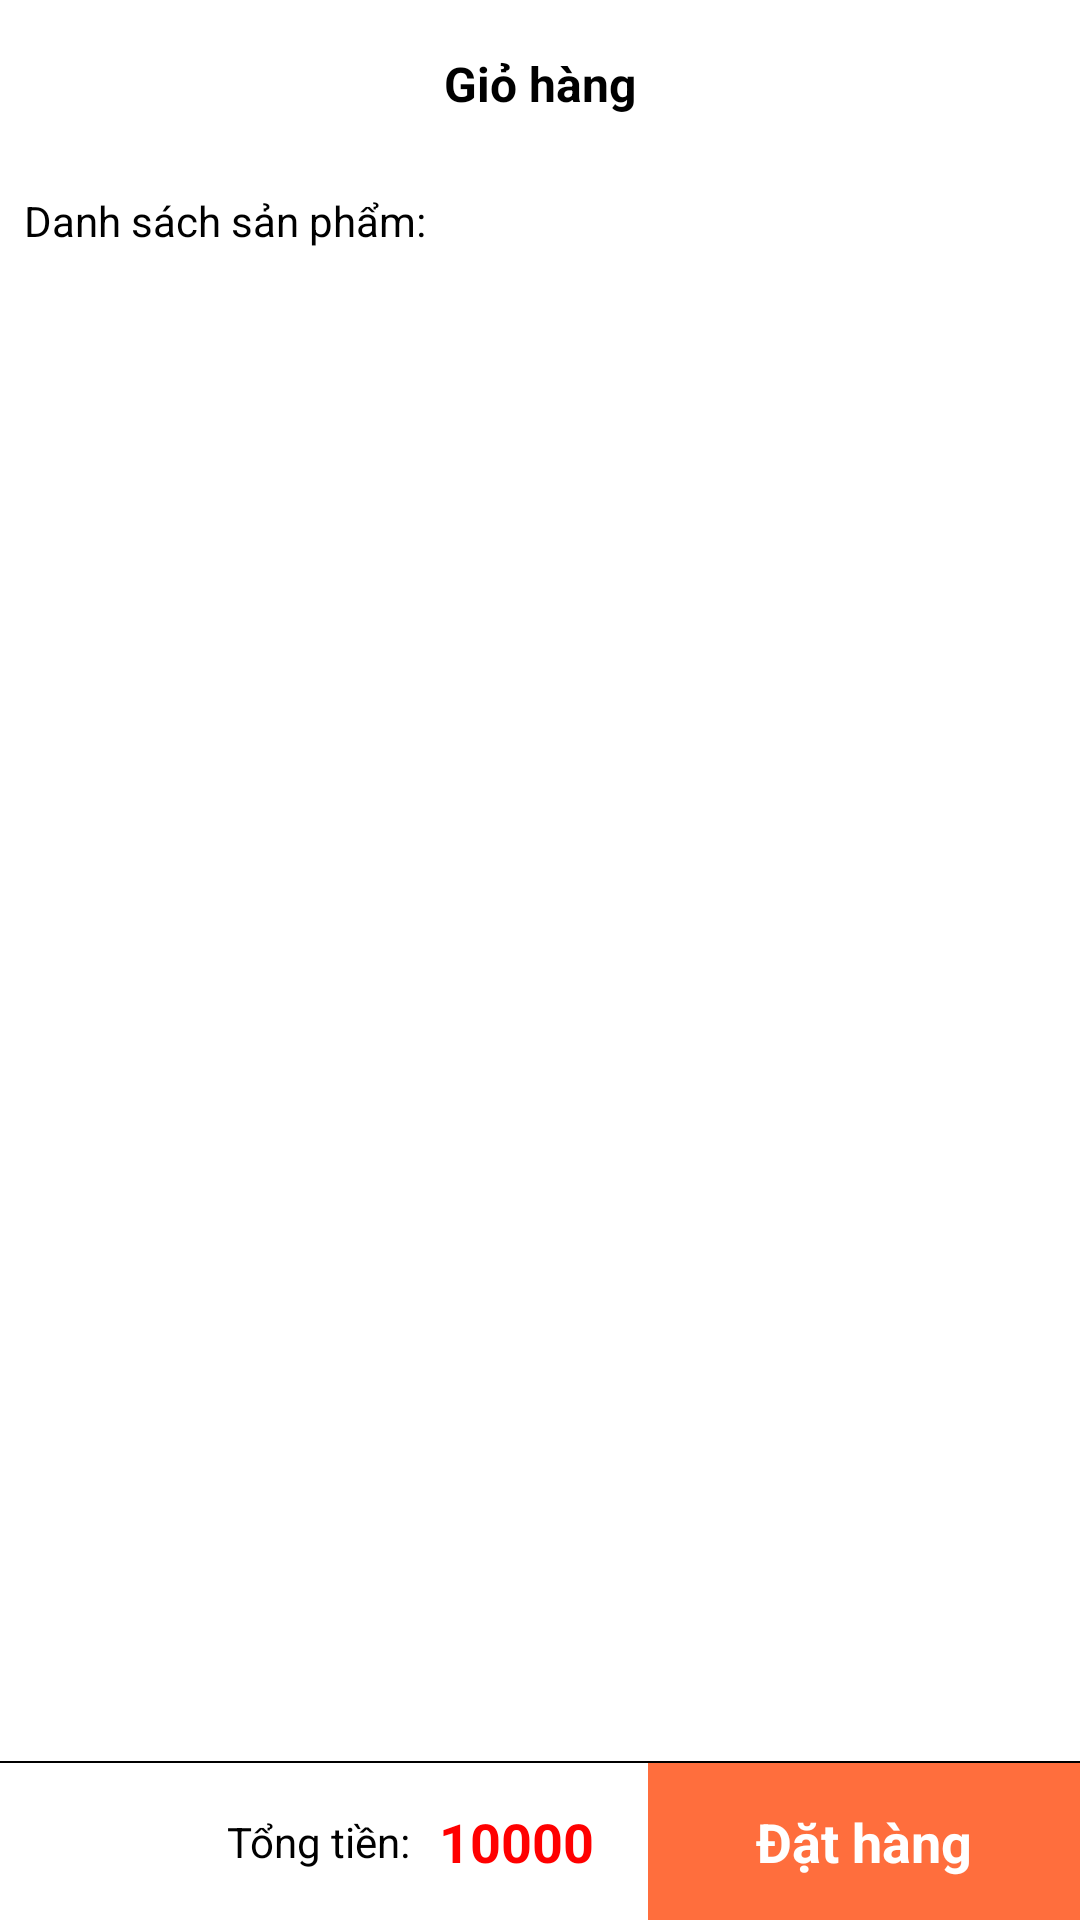

Produce the Android XML layout that renders to this screen, including the resource entries it uses.
<!-- AndroidManifest.xml: application theme Theme.AppLinhKien -->
<!-- res/layout/activity_card.xml -->
<?xml version="1.0" encoding="utf-8"?>
<RelativeLayout xmlns:android="http://schemas.android.com/apk/res/android"
    xmlns:app="http://schemas.android.com/apk/res-auto"
    xmlns:tools="http://schemas.android.com/tools"
    android:layout_width="match_parent"
    android:layout_height="match_parent">

    <com.google.android.material.appbar.AppBarLayout
        android:id="@+id/app_bar"
        android:layout_width="match_parent"
        android:layout_height="wrap_content"
        android:background="@android:color/white">

        <androidx.appcompat.widget.Toolbar
            android:id="@+id/tool_bar"
            android:layout_width="match_parent"
            android:layout_height="?android:attr/actionBarSize"
            app:contentInsetEnd="0dp"
            app:contentInsetLeft="0dp"
            app:contentInsetRight="0dp"
            app:contentInsetStart="0dp">

            <RelativeLayout
                android:layout_width="match_parent"
                android:layout_height="wrap_content">

                <ImageView
                    android:id="@+id/ic_back"
                    android:layout_width="48dp"
                    android:layout_height="48dp"
                    android:layout_centerVertical="true"
                    android:background="?attr/selectableItemBackgroundBorderless"
                    android:padding="16dp"
                    android:src="@drawable/ic_back"
                    app:tint="@color/black" />

                <TextView
                    android:id="@+id/tv_title"
                    android:layout_width="wrap_content"
                    android:layout_height="wrap_content"
                    android:layout_centerInParent="true"
                    android:text="Giỏ hàng"
                    android:textColor="@android:color/black"
                    android:textSize="16sp"
                    android:textStyle="bold" />

            </RelativeLayout>
        </androidx.appcompat.widget.Toolbar>
    </com.google.android.material.appbar.AppBarLayout>

    <androidx.core.widget.NestedScrollView
        android:id="@+id/layout_content"
        android:layout_width="match_parent"
        android:layout_height="match_parent"
        android:layout_above="@+id/layout_order"
        android:layout_below="@id/app_bar"
        android:fillViewport="true">

            <LinearLayout
                android:layout_width="match_parent"
                android:layout_height="wrap_content"
                android:background="@color/white"
                android:orientation="vertical"
                android:padding="8dp">

                <TextView
                    android:layout_width="match_parent"
                    android:layout_height="wrap_content"
                    android:text="Danh sách sản phẩm:"
                    android:textColor="@color/black"
                    android:textSize="14sp" />

                <androidx.recyclerview.widget.RecyclerView
                    android:id="@+id/rcv_list_item_order"
                    android:layout_width="match_parent"
                    android:layout_height="wrap_content" />

            </LinearLayout>

    </androidx.core.widget.NestedScrollView>

    <LinearLayout
        android:id="@+id/layout_order"
        android:layout_width="match_parent"
        android:layout_height="wrap_content"
        android:layout_alignParentBottom="true"
        android:orientation="vertical">

        <View
            android:layout_width="match_parent"
            android:layout_height="0.5dp"
            android:background="@color/black" />

        <LinearLayout
            android:id="@+id/layout_total_count"
            android:layout_width="match_parent"
            android:layout_height="wrap_content"
            android:layout_gravity="center"
            android:layout_marginBottom="4dp"
            android:orientation="horizontal"
            android:paddingStart="8dp"
            android:paddingEnd="8dp"
            android:visibility="gone">

            <TextView
                android:layout_width="0dp"
                android:layout_height="wrap_content"
                android:layout_gravity="center"
                android:layout_marginEnd="10dp"
                android:layout_weight="3"
                android:gravity="end"
                android:text="Đã chọn:"
                android:textColor="@color/black"
                android:textSize="14sp" />

            <TextView
                android:id="@+id/tv_total_choose"
                android:layout_width="wrap_content"
                android:layout_height="wrap_content"
                android:layout_gravity="center"
                android:gravity="end"
                android:paddingEnd="10dp"
                android:text="10000"
                android:textColor="@color/black"
                android:textSize="16sp"
                android:textStyle="bold" />
        </LinearLayout>

        <LinearLayout
            android:layout_width="match_parent"
            android:layout_height="wrap_content"
            android:orientation="horizontal"
            android:weightSum="5">

            <LinearLayout
                android:id="@+id/layout_total_price"
                android:layout_width="0dp"
                android:layout_height="match_parent"
                android:layout_gravity="center"
                android:layout_weight="3"
                android:orientation="horizontal"
                android:paddingStart="8dp"
                android:paddingEnd="8dp">

                <TextView
                    android:layout_width="0dp"
                    android:layout_height="wrap_content"
                    android:layout_gravity="center"
                    android:layout_marginEnd="10dp"
                    android:layout_weight="3"
                    android:gravity="end"
                    android:text="Tổng tiền:"
                    android:textColor="@color/black"
                    android:textSize="14sp" />

                <TextView
                    android:id="@+id/final_total_price"
                    android:layout_width="wrap_content"
                    android:layout_height="wrap_content"
                    android:layout_gravity="center"
                    android:gravity="end"
                    android:paddingEnd="10dp"
                    android:text="10000"
                    android:textColor="@color/red"
                    android:textSize="18sp"
                    android:textStyle="bold" />
            </LinearLayout>

            <TextView
                android:id="@+id/btn_order"
                android:layout_width="0dp"
                android:layout_height="wrap_content"
                android:layout_weight="2"
                android:background="@color/orange"
                android:gravity="center"
                android:padding="14dp"
                android:text="Đặt hàng"
                android:textColor="@color/white"
                android:textSize="18sp"
                android:textStyle="bold" />
        </LinearLayout>

    </LinearLayout>

    <RelativeLayout
        android:id="@+id/layout_error"
        android:layout_width="match_parent"
        android:layout_height="match_parent"
        android:layout_below="@id/app_bar"
        android:visibility="gone">

        <LinearLayout
            android:layout_width="wrap_content"
            android:layout_height="wrap_content"
            android:layout_centerInParent="true"
            android:gravity="center"
            android:orientation="vertical"
            tools:ignore="UseCompoundDrawables">

            <ImageView
                android:layout_width="50dp"
                android:layout_height="50dp"
                android:layout_marginBottom="10dp"
                android:src="@drawable/ic_warning_2"
                tools:ignore="ContentDescription" />

            <TextView
                android:id="@+id/tv_error"
                android:layout_width="wrap_content"
                android:layout_height="wrap_content"
                android:text="Đã có lỗi xảy ra!"
                android:textColor="@color/red"
                android:textSize="18sp"
                android:textStyle="bold" />
        </LinearLayout>

        <TextView
            android:layout_width="wrap_content"
            android:layout_height="wrap_content"
            android:layout_alignParentBottom="true"
            android:layout_centerHorizontal="true"
            android:layout_marginBottom="20dp"
            android:background="@drawable/bg_red_fill_8dp"
            android:paddingStart="32dp"
            android:paddingTop="8dp"
            android:paddingEnd="32dp"
            android:paddingBottom="10dp"
            android:text="Thử lại"
            android:textColor="@color/white"
            android:textSize="18sp"
            android:textStyle="bold" />

    </RelativeLayout>

    <ProgressBar
        android:id="@+id/layout_loading"
        android:layout_width="wrap_content"
        android:layout_height="wrap_content"
        android:layout_centerInParent="true"
        android:visibility="gone" />

</RelativeLayout>
<!-- resources referenced by this layout -->
<resources>
  <color name="black">#FF000000</color>
  <color name="orange">#FF6E3D</color>
  <color name="red">#FF0000</color>
  <color name="white">#FFFFFFFF</color>
  <!-- drawable ic_warning_2: vector/xml drawable (drawable, 2238 chars, omitted) -->
  <style name="Theme.AppLinhKien" parent="Theme.MaterialComponents.DayNight.NoActionBar">
          
          <item name="colorPrimary">@color/purple_500</item>
          <item name="colorPrimaryVariant">@color/purple_700</item>
          <item name="colorOnPrimary">@color/white</item>
          
          <item name="colorSecondary">@color/teal_200</item>
          <item name="colorSecondaryVariant">@color/teal_700</item>
          <item name="colorOnSecondary">@color/black</item>
          
          <item name="android:statusBarColor">?attr/colorPrimaryVariant</item>
          
      </style>
  <color name="purple_500">#FF6200EE</color>
  <color name="purple_700">#FF3700B3</color>
  <color name="teal_200">#FF03DAC5</color>
  <color name="teal_700">#FF018786</color>
</resources>
